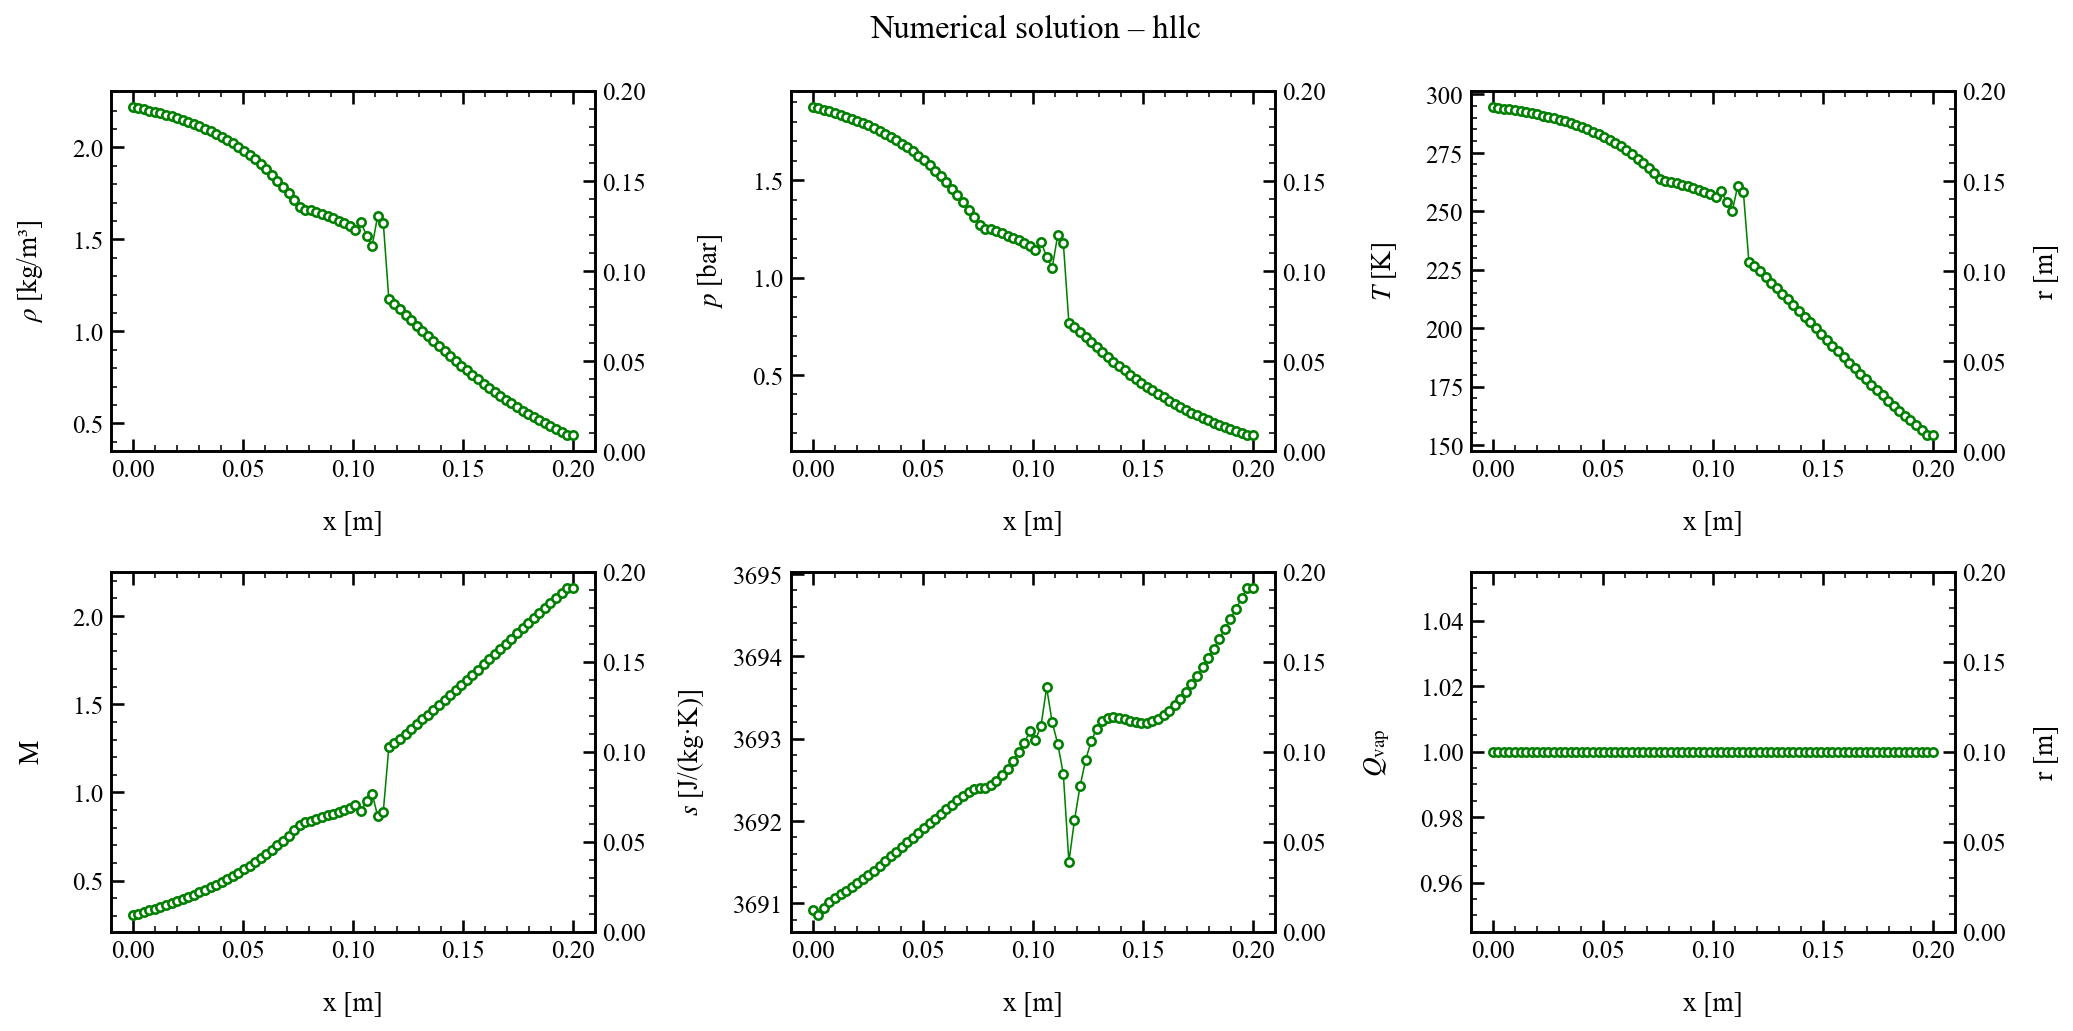

Source data for this figure (header and first rows):
x, rho, u, p, T, c, Ma, s, Qvap, Z
0.000000000000000000e+00, 2.219483494790683853e+00, 1.046487797516774947e+02, 1.875252746539206128e+05, 2.945380042860281264e+02, 3.442409399688136205e+02, 3.039986463003445105e-01, 3.690922653653617544e+03, 1.000000000000000000e+00, 9.993392330937840295e-01
2.531645569620253212e-03, 2.214078491853780584e+00, 1.077094099821544546e+02, 1.868669215377586661e+05, 2.942214276060180964e+02, 3.440553356015955160e+02, 3.130583915922127147e-01, 3.690853191141638490e+03, 1.000000000000000000e+00, 9.993359450828289692e-01
5.063291139240506424e-03, 2.207544072578850436e+00, 1.107700402126314145e+02, 1.861182058968654601e+05, 2.939108328328636048e+02, 3.438730350164298102e+02, 3.221248220504959736e-01, 3.690946626104449024e+03, 1.000000000000000000e+00, 9.993330999956721028e-01
7.594936708860760069e-03, 2.200650580424739822e+00, 1.139378720156251603e+02, 1.853211135884480900e+05, 2.935697589600900415e+02, 3.436727585815123120e+02, 3.315301232657966723e-01, 3.691014274067807492e+03, 1.000000000000000000e+00, 9.993299094562365648e-01
1.012658227848101285e-02, 2.193358123002594695e+00, 1.172184455060867236e+02, 1.844736448128952179e+05, 2.931998907847395230e+02, 3.434554585552527328e+02, 3.412915491259529421e-01, 3.691065700556783668e+03, 1.000000000000000000e+00, 9.993264148656767487e-01
1.265822784810126563e-02, 2.185620631511031586e+00, 1.206168915352121189e+02, 1.835728562149142381e+05, 2.928022031731093762e+02, 3.432216702850579395e+02, 3.514256294919707591e-01, 3.691109645764546713e+03, 1.000000000000000000e+00, 9.993226491515191379e-01
1.518987341772152014e-02, 2.177393427436567386e+00, 1.241381085813578977e+02, 1.826151748673662660e+05, 2.923764288635768480e+02, 3.429711994593870372e+02, 3.619490755405476157e-01, 3.691151735026687220e+03, 1.000000000000000000e+00, 9.993186264137791097e-01
1.772151898734177292e-02, 2.168632822423782081e+00, 1.277869846699172314e+02, 1.815965224495915463e+05, 2.919212833342496651e+02, 3.427032515012170961e+02, 3.728794054627269650e-01, 3.691195075904402074e+03, 1.000000000000000000e+00, 9.993143456207783659e-01
2.025316455696202569e-02, 2.159294716627564448e+00, 1.315685606747807412e+02, 1.805123835188483354e+05, 2.914347353451350386e+02, 3.424165878379039896e+02, 3.842353593484897356e-01, 3.691241104884866218e+03, 1.000000000000000000e+00, 9.993097953395013722e-01
2.278481012658227847e-02, 2.149333365349744618e+00, 1.354881579961759996e+02, 1.793578369486572337e+05, 2.909141961441645208e+02, 3.421096346945959681e+02, 3.960372472909959862e-01, 3.691290219966572749e+03, 1.000000000000000000e+00, 9.993049572025290983e-01
2.531645569620253125e-02, 2.138700386721152480e+00, 1.395514862340672266e+02, 1.781275627526988974e+05, 2.903566360530787165e+02, 3.417805493473870797e+02, 4.083072793362110264e-01, 3.691342210467108998e+03, 1.000000000000000000e+00, 9.992998082134557647e-01
2.784810126582278403e-02, 2.127343932423590100e+00, 1.437647416128320685e+02, 1.768158336608835671e+05, 2.897586515790490012e+02, 3.414272572561470724e+02, 4.210699015895389974e-01, 3.691396549906531618e+03, 1.000000000000000000e+00, 9.992943222846771834e-01
3.037974683544304028e-02, 2.115207974301186233e+00, 1.481347032667768815e+02, 1.754164975331686146e+05, 2.891164982695421486e+02, 3.410474688690919152e+02, 4.343521556045826792e-01, 3.691452595984928848e+03, 1.000000000000000000e+00, 9.992884712677700954e-01
3.291139240506329305e-02, 2.102231702425104931e+00, 1.526688310087407103e+02, 1.739229566610512848e+05, 2.884260987324530561e+02, 3.406386814943544437e+02, 4.481840709898090580e-01, 3.691509721843418447e+03, 1.000000000000000000e+00, 9.992822256116674629e-01
3.544303797468354583e-02, 2.088349090212450410e+00, 1.573753621886721703e+02, 1.723281499880772317e+05, 2.876830326908373081e+02, 3.401981701242017380e+02, 4.625990849134096194e-01, 3.691567393993451788e+03, 1.000000000000000000e+00, 9.992755546854440452e-01
3.797468354430379861e-02, 2.073488508364492944e+00, 1.622634162812081797e+02, 1.706245412369568949e+05, 2.868825134596860380e+02, 3.397229697319663160e+02, 4.776345161742531764e-01, 3.691625210190353755e+03, 1.000000000000000000e+00, 9.992684271021070597e-01
4.050632911392405139e-02, 2.057572465840753484e+00, 1.673431013363963586e+02, 1.688041190553584893e+05, 2.860193564982337762e+02, 3.392098521641990487e+02, 4.933320782657919512e-01, 3.691682908010301162e+03, 1.000000000000000000e+00, 9.992608109359946145e-01
4.303797468354430417e-02, 2.040517551190555334e+00, 1.726256130879676789e+02, 1.668584181677201414e+05, 2.850879466667603310e+02, 3.386553013947070099e+02, 5.097384047349382552e-01, 3.691740354107443636e+03, 1.000000000000000000e+00, 9.992526738941732711e-01
4.556962025316455694e-02, 2.022234628304610204e+00, 1.781233167095864758e+02, 1.647785711572048895e+05, 2.840822106391557895e+02, 3.380554907691249582e+02, 5.269055571448647557e-01, 3.691797520506222554e+03, 1.000000000000000000e+00, 9.992439834887293371e-01
4.810126582278480972e-02, 2.002629479550980030e+00, 1.838497850359235599e+02, 1.625554075120344060e+05, 2.829956039801758720e+02, 3.374062679216077072e+02, 5.448914336073888975e-01, 3.691854454261244427e+03, 1.000000000000000000e+00, 9.992347076469662026e-01
5.063291139240506250e-02, 1.981604084812637057e+00, 1.898197594172668232e+02, 1.601796227128657047e+05, 2.818211259104238593e+02, 3.367031550783152625e+02, 5.637599664699186608e-01, 3.691911246609000500e+03, 1.000000000000000000e+00, 9.992248154655728465e-01
5.316455696202531528e-02, 1.959058371039011037e+00, 1.960490284061407635e+02, 1.576420281601279275e+05, 2.805513689719809918e+02, 3.359413689624009294e+02, 5.835810844364418548e-01, 3.691967995403587793e+03, 1.000000000000000000e+00, 9.992142784983192305e-01
5.569620253164556806e-02, 1.934893190412667829e+00, 2.025541216781240337e+02, 1.549339312740672613e+05, 2.791786315008201882e+02, 3.351158772817532281e+02, 6.044300954079352417e-01, 3.692024760482530382e+03, 1.000000000000000000e+00, 9.992030722695609546e-01
5.822784810126582083e-02, 1.909015320709015695e+00, 2.093516768930889498e+02, 1.520477149594062357e+05, 2.776951354289299161e+02, 3.342215185550650745e+02, 6.263859903401072238e-01, 3.692081515693726487e+03, 1.000000000000000000e+00, 9.991911790495261458e-01
6.075949367088608055e-02, 1.881345310539232374e+00, 2.164572908324337845e+02, 1.489777099203818361e+05, 2.760934118865465052e+02, 3.332532237239080928e+02, 6.495279727939352599e-01, 3.692138081124330711e+03, 1.000000000000000000e+00, 9.991785912774264755e-01
6.329113924050633333e-02, 1.851828062362679495e+00, 2.238837444097386822e+02, 1.457214016484516324e+05, 2.743669005150477460e+02, 3.322063706329967090e+02, 6.739297141808069380e-01, 3.692194044049286276e+03, 1.000000000000000000e+00, 9.991653166055558533e-01
6.582278481012658611e-02, 1.820449414543869215e+00, 2.316380585136191144e+02, 1.422811674501271918e+05, 2.725109067331446226e+02, 3.310773634296015757e+02, 6.996493390973657078e-01, 3.692248664634962552e+03, 1.000000000000000000e+00, 9.991513847285279359e-01
6.835443037974683889e-02, 1.787257968298381128e+00, 2.397172655822571983e+02, 1.386665082720853970e+05, 2.705239687664391113e+02, 3.298644759640307029e+02, 7.267144025790658324e-01, 3.692300798220538582e+03, 1.000000000000000000e+00, 9.991368554410213765e-01
7.088607594936709166e-02, 1.752383936939490017e+00, 2.481041417705914967e+02, 1.348959150085628498e+05, 2.684092431964688217e+02, 3.285687298877700755e+02, 7.551057638848862608e-01, 3.692348917278373392e+03, 1.000000000000000000e+00, 9.991218257077808529e-01
7.341772151898734444e-02, 1.716029501928663992e+00, 2.567678174478477331e+02, 1.309954731963101076e+05, 2.661743350300272937e+02, 3.271938426697483351e+02, 7.847574861212018860e-01, 3.692391561796441692e+03, 1.000000000000000000e+00, 9.991064240806503127e-01
7.594936708860759722e-02, 1.678375131034334444e+00, 2.656926326997644310e+02, 1.269832694583091070e+05, 2.638146899149859337e+02, 3.257360115046176361e+02, 8.156685884145725707e-01, 3.692397258240965130e+03, 1.000000000000000000e+00, 9.990906005593565009e-01
7.848101265822785000e-02, 1.661370344465284310e+00, 2.705404398907700738e+02, 1.251836008712775074e+05, 2.627396062166833417e+02, 3.250696656142687857e+02, 8.322537243810264052e-01, 3.692402497139563366e+03, 1.000000000000000000e+00, 9.990835885792194171e-01
8.101265822784810278e-02, 1.658648982275646278e+00, 2.724341383550980709e+02, 1.249014959668050869e+05, 2.625778733706893036e+02, 3.249693008018418254e+02, 8.383380758825019763e-01, 3.692433179134060538e+03, 1.000000000000000000e+00, 9.990826391529494810e-01
8.354430379746835555e-02, 1.647285512932150420e+00, 2.758541118964473640e+02, 1.237119202830800496e+05, 2.618722919489444507e+02, 3.245311015077352863e+02, 8.500082445560993571e-01, 3.692484006567513916e+03, 1.000000000000000000e+00, 9.990782650834428846e-01
8.607594936708860833e-02, 1.638748557793972882e+00, 2.785468228367051324e+02, 1.228254124352756480e+05, 2.613509820287334264e+02, 3.242069643670710093e+02, 8.591636005737713910e-01, 3.692551826615299433e+03, 1.000000000000000000e+00, 9.990751640937498568e-01
8.860759493670886111e-02, 1.626859304953676810e+00, 2.817289313030860285e+02, 1.215917930964426778e+05, 2.606179830509144608e+02, 3.237506659759164904e+02, 8.702034031461840513e-01, 3.692635378215382389e+03, 1.000000000000000000e+00, 9.990708150141146549e-01
9.113924050632911389e-02, 1.615755144338491434e+00, 2.845799097400833944e+02, 1.204454560164692812e+05, 2.599361561225632613e+02, 3.233256516795844391e+02, 8.801649614305948610e-01, 3.692729830508559189e+03, 1.000000000000000000e+00, 9.990668750140355714e-01
9.367088607594936667e-02, 1.602583873764218403e+00, 2.876670416998018140e+02, 1.190884959992562945e+05, 2.591211666628652210e+02, 3.228169097470195084e+02, 8.911151585127202734e-01, 3.692835894809909860e+03, 1.000000000000000000e+00, 9.990622083972485745e-01
9.620253164556961945e-02, 1.589016957101708982e+00, 2.906593467432940656e+02, 1.176950082985841436e+05, 2.582768247771205665e+02, 3.222890120924937492e+02, 9.018593121005246127e-01, 3.692944581379877945e+03, 1.000000000000000000e+00, 9.990574441044020038e-01
9.873417721518987222e-02, 1.574565513718161558e+00, 2.936407686917259525e+02, 1.162210752965634601e+05, 2.573843812107352278e+02, 3.217301109016986516e+02, 9.126928401844391914e-01, 3.693094388324956526e+03, 1.000000000000000000e+00, 9.990526053506285642e-01
1.012658227848101250e-01, 1.552627686734330714e+00, 2.980948937929264275e+02, 1.139385557878461259e+05, 2.558970945345981818e+02, 3.207965850732235822e+02, 9.292333761124190739e-01, 3.692980850065143841e+03, 1.000000000000000000e+00, 9.990435240358418456e-01
1.037974683544303778e-01, 1.592887077031302612e+00, 2.895007482150848546e+02, 1.181321857836237032e+05, 2.586056514686325158e+02, 3.224946737626357276e+02, 8.976915644447658327e-01, 3.693156042399806665e+03, 1.000000000000000000e+00, 9.990601196435570097e-01
1.063291139240506306e-01, 1.521137633494889396e+00, 3.036157910968733518e+02, 1.108105608545777941e+05, 2.540260833941038641e+02, 3.196183398774501256e+02, 9.499323199453680866e-01, 3.693621219970855691e+03, 1.000000000000000000e+00, 9.990350338464613067e-01
1.088607594936708833e-01, 1.465206274409301956e+00, 3.150057763456110820e+02, 1.050773223685629200e+05, 2.500839127201735153e+02, 3.171217919924712874e+02, 9.933274353882610708e-01, 3.693199146140798348e+03, 1.000000000000000000e+00, 9.990123499132589346e-01
1.113924050632911361e-01, 1.628907360882283939e+00, 2.803264080284760098e+02, 1.218579434674409567e+05, 2.608594005490543282e+02, 3.239009751570413869e+02, 8.654694784187095813e-01, 3.692936733983285194e+03, 1.000000000000000000e+00, 9.990733002037297528e-01
1.139240506329113889e-01, 1.590696344458252476e+00, 2.871173681681107155e+02, 1.178077030627154891e+05, 2.582515463621013510e+02, 3.222732341016535997e+02, 8.909128583652287103e-01, 3.692570329518905510e+03, 1.000000000000000000e+00, 9.990560654046386491e-01
1.164556962025316417e-01, 1.173875290682020012e+00, 3.811329267971805734e+02, 7.682019644581274770e+04, 2.282291948771405146e+02, 3.029136209631485599e+02, 1.258223138283860454e+00, 3.691501512233074664e+03, 1.000000000000000000e+00, 9.989152482601221239e-01
1.189873417721518944e-01, 1.148407855609692385e+00, 3.860149510827320114e+02, 7.454643783092476951e+04, 2.263862752795595554e+02, 3.016854994192104868e+02, 1.279527692997735278e+00, 3.692007037784944259e+03, 1.000000000000000000e+00, 9.989115329388883469e-01
1.215189873417721611e-01, 1.119658338041149559e+00, 3.917259596274525393e+02, 7.198475117970278370e+04, 2.242210389405643127e+02, 3.002362444657222795e+02, 1.304725751298076775e+00, 3.692420232457627208e+03, 1.000000000000000000e+00, 9.989068977552653106e-01
1.240506329113924139e-01, 1.089776050896765769e+00, 3.977426347624291338e+02, 6.933663042971791583e+04, 2.218957627955788610e+02, 2.986721447429335399e+02, 1.331703145952112033e+00, 3.692739047062627378e+03, 1.000000000000000000e+00, 9.989019329868730201e-01
1.265822784810126667e-01, 1.060006594749740572e+00, 4.037484249895679227e+02, 6.671721496552153258e+04, 2.195103578807921565e+02, 2.970591597842091574e+02, 1.359151575338933826e+00, 3.692968851402181372e+03, 1.000000000000000000e+00, 9.988969841467654209e-01
1.291139240506329056e-01, 1.030781895728882569e+00, 4.096292839614999934e+02, 6.416641019521404814e+04, 2.171044471912910012e+02, 2.954235115522276942e+02, 1.386583220168249753e+00, 3.693121354795622210e+03, 1.000000000000000000e+00, 9.988922087455832655e-01
1.316455696202531722e-01, 1.002151749392154789e+00, 4.153718766371557081e+02, 6.168954818538581458e+04, 2.146880299181011651e+02, 2.937716808515631328e+02, 1.413927562497198975e+00, 3.693211444578461851e+03, 1.000000000000000000e+00, 9.988876874078792545e-01
1.341772151898734111e-01, 9.740442898390743176e-01, 4.209982565040791656e+02, 5.928118072481773561e+04, 2.122607473145467338e+02, 2.921031503535382399e+02, 1.441265717245899580e+00, 3.693254575261806622e+03, 1.000000000000000000e+00, 9.988834783328905953e-01
1.367088607594936778e-01, 9.463794787685009258e-01, 4.265355855828799463e+02, 5.693511545881068741e+04, 2.098205950744834070e+02, 2.904162475878960663e+02, 1.468704279204580798e+00, 3.693265151589363995e+03, 1.000000000000000000e+00, 9.988796343672415867e-01
1.392405063291139167e-01, 9.191062512320363753e-01, 4.320050566237960084e+02, 5.464754070994013455e+04, 2.073669910419851874e+02, 2.887102499530293471e+02, 1.496327396391639919e+00, 3.693255694423619389e+03, 1.000000000000000000e+00, 9.988762054068935914e-01
1.417721518987341833e-01, 8.922067304059798643e-01, 4.374196682334891761e+02, 5.241724471763115434e+04, 2.049012928633439401e+02, 2.869857747051601109e+02, 1.524185889293223628e+00, 3.693236511898708613e+03, 1.000000000000000000e+00, 9.988732362059818959e-01
1.443037974683544222e-01, 8.656892607929064232e-01, 4.427853014934563589e+02, 5.024491710425791098e+04, 2.024264132147638406e+02, 2.852445467317523367e+02, 1.552300671710500346e+00, 3.693215674822269193e+03, 1.000000000000000000e+00, 9.988707629749020711e-01
1.468354430379746889e-01, 8.395795118047110206e-01, 4.481025625577024698e+02, 4.813236796649859753e+04, 1.999462807624776985e+02, 2.834890499525307064e+02, 1.580669738858470064e+00, 3.693199180441884437e+03, 1.000000000000000000e+00, 9.988688119692142875e-01
1.493670886075949278e-01, 8.139125796924578937e-01, 4.533686005328194142e+02, 4.608186890370285255e+04, 1.974653385812031559e+02, 2.817221937553164821e+02, 1.609275415931847419e+00, 3.693191217148505530e+03, 1.000000000000000000e+00, 9.988673996446268966e-01
... 20 more rows
